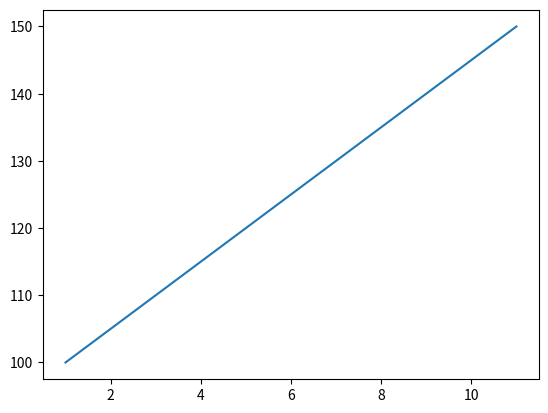
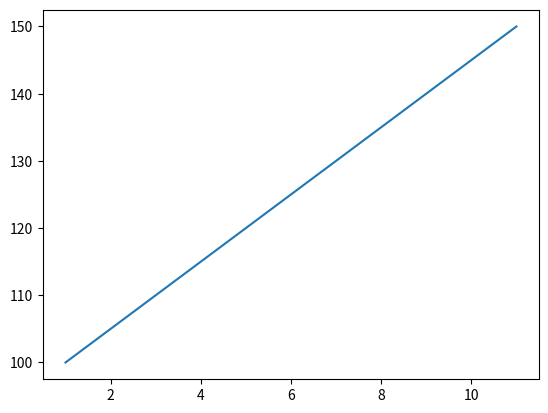
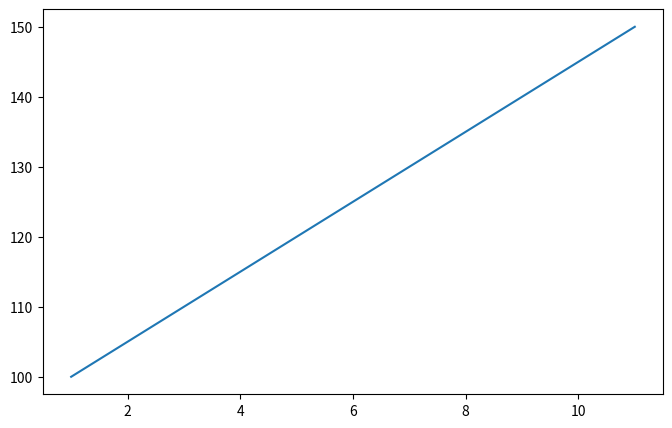
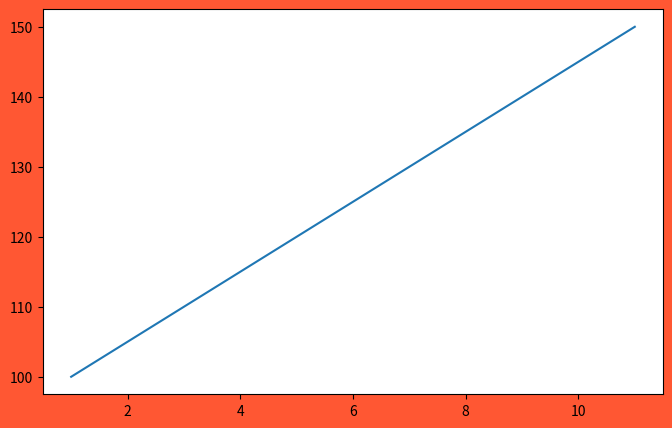
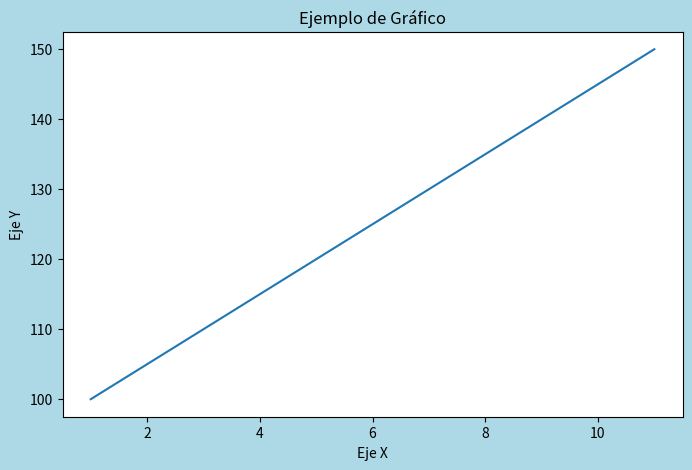
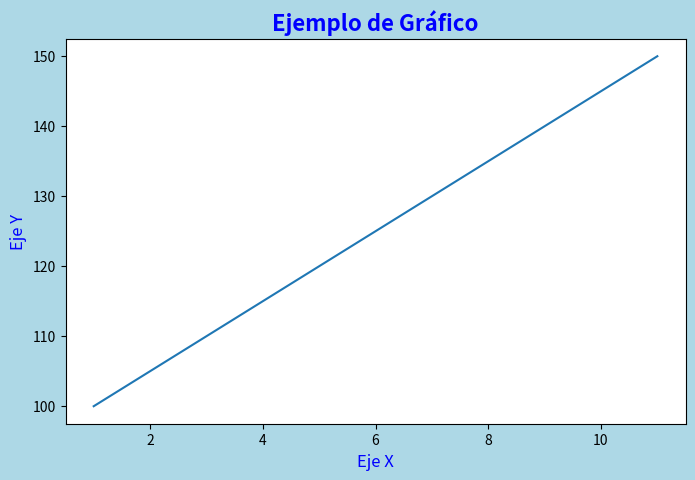
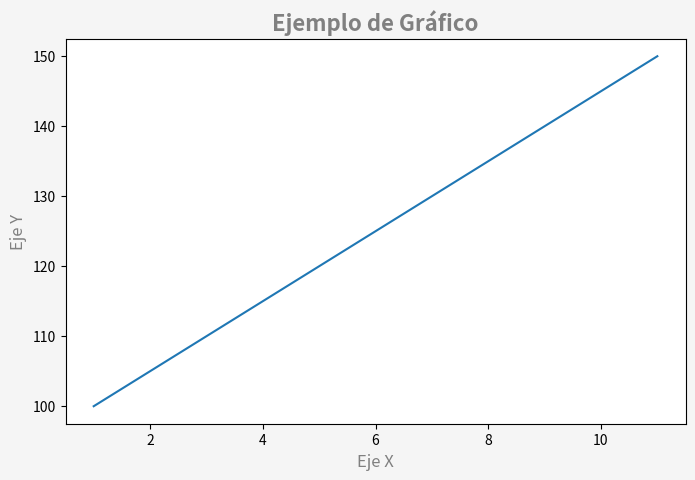
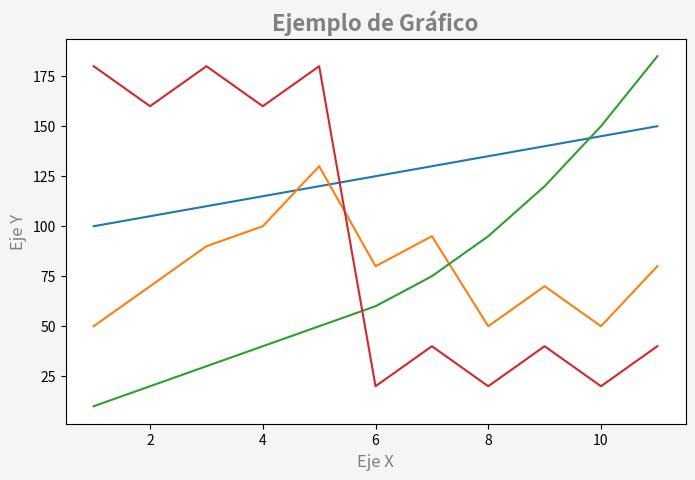
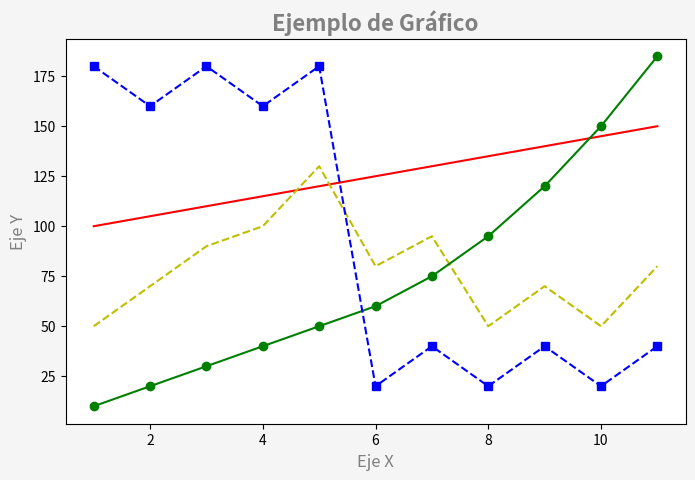
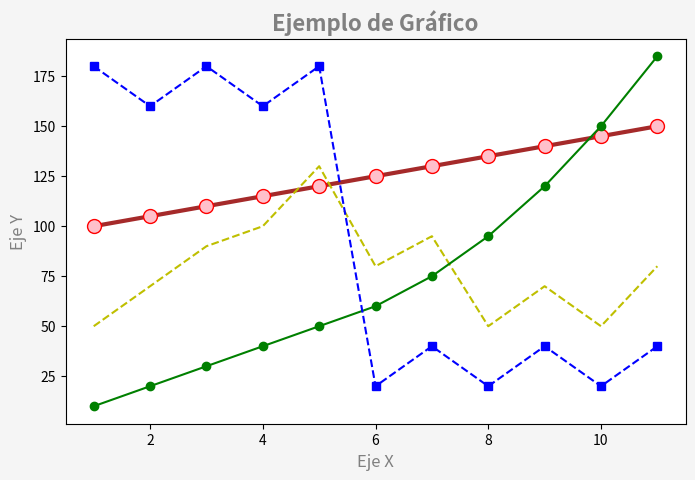
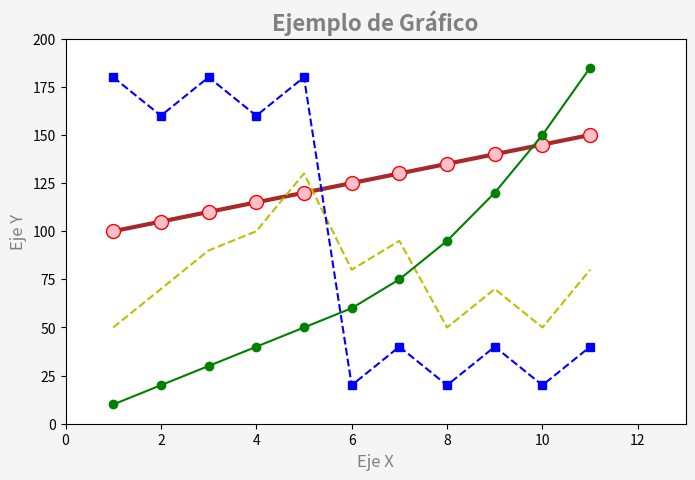
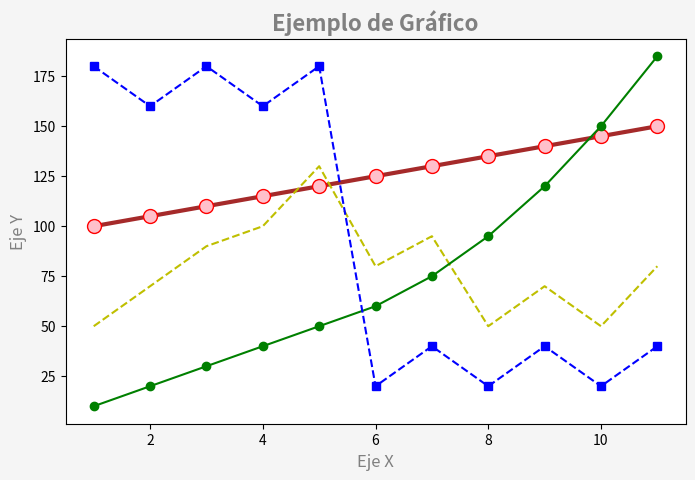
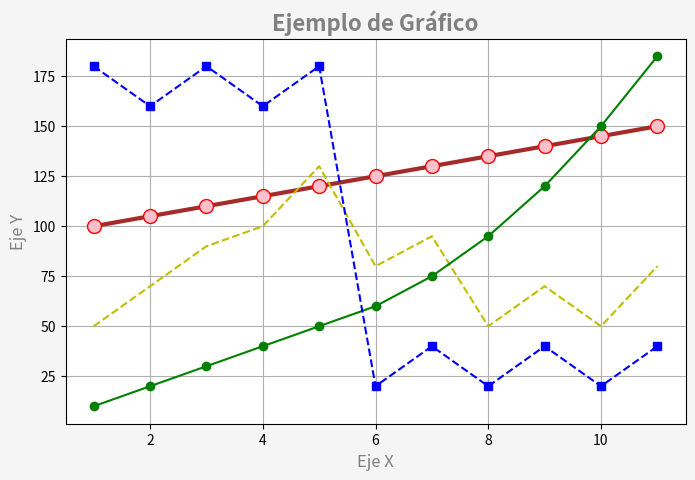
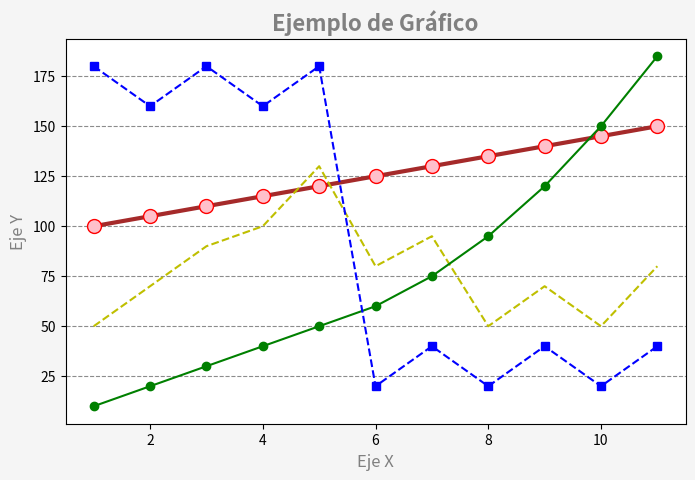
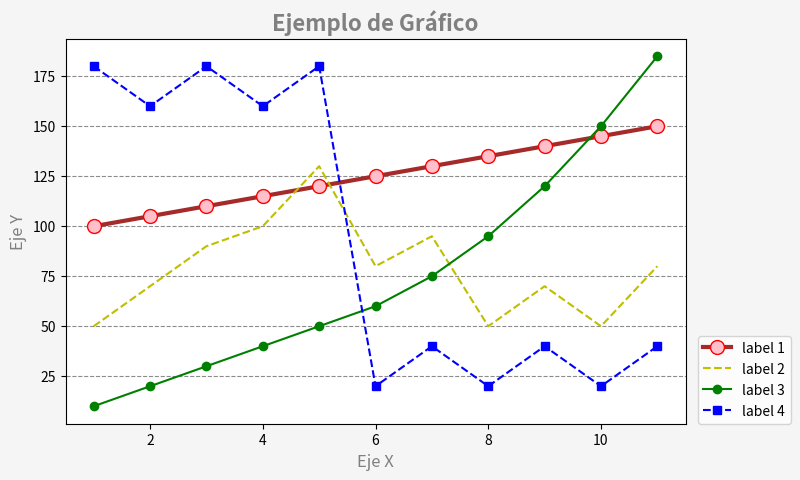

These charts were generated, in order, by the following Python code: (Note: this script raises an exception after producing the figures.)
import pandas as pd
import matplotlib.pyplot as plt

# Creamos un plot simple
tiempo = [1, 2, 3, 4, 5, 6, 7, 8, 9, 10, 11]
venta1 = [100, 105, 110, 115, 120, 125, 130, 135, 140, 145, 150]
plt.plot(tiempo, venta1)
#Importante especificar .show() ya que no en todos los entornos la figurase muestra de forma automatica
plt.show()

#Con .figure() controlamos diferentes aspectos del canvas (lienzo).
#Con el parametro dpi controlamos los puntos por pulgada, es decir, la resolución.
plt.figure(dpi=10) #Ponemos un ejemplo de 10 dpi lo cual genera una imagen en baja resolución, por default los dpi están en 100.
tiempo = [1, 2, 3, 4, 5, 6, 7, 8, 9, 10, 11]
venta1 = [100, 105, 110, 115, 120, 125, 130, 135, 140, 145, 150]
plt.plot(tiempo, venta1)
plt.show()

#Con figsize controlamos ancho y alto de la figura.
plt.figure(dpi=100, figsize = (8, 5)) #si las dimensiones son (8, 5) y el dpi es 100, entonces las dimensiones son (800, 500) píxeles.
tiempo = [1, 2, 3, 4, 5, 6, 7, 8, 9, 10, 11]
venta1 = [100, 105, 110, 115, 120, 125, 130, 135, 140, 145, 150]
plt.plot(tiempo, venta1)
plt.show()

#Con facecolor y edgecolor podemos definir los colores de fondo y bordes ya sea con formato hexadecimal o rgb (normalizados al rango 0-1 ).
plt.figure(dpi=100, figsize = (8, 5), facecolor=('#FF5733'), edgecolor=((1, 1, 0))) #En este caso cuando se trabaja en google.colab y otros entornos no se logra visualizar el efecto de edgecolor, pero si será visible si exportamos el gráfico.
tiempo = [1, 2, 3, 4, 5, 6, 7, 8, 9, 10, 11]
venta1 = [100, 105, 110, 115, 120, 125, 130, 135, 140, 145, 150]
plt.plot(tiempo, venta1)
plt.show()

plt.figure(dpi=100, figsize = (8, 5), facecolor=('#ADD8E6'))
#Podemos usar .title, .xlabel y .ylabel para agregar titulo al gráfico y sus ejes.
plt.title('Ejemplo de Gráfico')
plt.xlabel('Eje X')
plt.ylabel('Eje Y')
tiempo = [1, 2, 3, 4, 5, 6, 7, 8, 9, 10, 11]
venta1 = [100, 105, 110, 115, 120, 125, 130, 135, 140, 145, 150]
plt.plot(tiempo, venta1)
plt.show()

plt.figure(dpi=100, figsize = (8, 5), facecolor=('#ADD8E6'))
#Tambien podemos agregar formato a estos títulos.
plt.title('Ejemplo de Gráfico', fontsize=16, color='blue', fontweight='bold') #Como vemos tambien se pueden usar palabras clave como color.
plt.xlabel('Eje X', fontsize=12, color='blue', fontstyle='italic')
plt.ylabel('Eje Y', fontsize=12, color='blue', fontstyle='italic')
tiempo = [1, 2, 3, 4, 5, 6, 7, 8, 9, 10, 11]
venta1 = [100, 105, 110, 115, 120, 125, 130, 135, 140, 145, 150]
plt.plot(tiempo, venta1)
plt.show()

plt.figure(dpi=100, figsize = (8, 5), facecolor='#F5F5F5')
#Tambien podemos agregar formato a estos títulos.
plt.title('Ejemplo de Gráfico', fontsize=16, color='#808080', fontweight='bold')
plt.xlabel('Eje X', fontsize=12, color='#808080', fontstyle='italic')
plt.ylabel('Eje Y', fontsize=12, color='#808080', fontstyle='italic')
tiempo = [1, 2, 3, 4, 5, 6, 7, 8, 9, 10, 11]
venta1 = [100, 105, 110, 115, 120, 125, 130, 135, 140, 145, 150]
plt.plot(tiempo, venta1)
plt.show()

plt.figure(dpi=100, figsize = (8, 5), facecolor='#F5F5F5')
plt.title('Ejemplo de Gráfico', fontsize=16, color='#808080', fontweight='bold')
plt.xlabel('Eje X', fontsize=12, color='#808080', fontstyle='italic')
plt.ylabel('Eje Y', fontsize=12, color='#808080', fontstyle='italic')
tiempo = [1, 2, 3, 4, 5, 6, 7, 8, 9, 10, 11]
venta1 = [100, 105, 110, 115, 120, 125, 130, 135, 140, 145, 150]
venta2 = [50, 70, 90, 100, 130, 80, 95, 50, 70, 50, 80]
venta3 = [10, 20, 30, 40, 50, 60, 75, 95, 120, 150, 185]
venta4 = [180, 160, 180, 160, 180, 20, 40, 20, 40, 20, 40]
#Por default se asignan diferentes colores a las líneas graficadas.
plt.plot(tiempo, venta1)
plt.plot(tiempo, venta2)
plt.plot(tiempo, venta3)
plt.plot(tiempo, venta4)
plt.show()

plt.figure(dpi=100, figsize = (8, 5), facecolor='#F5F5F5')
plt.title('Ejemplo de Gráfico', fontsize=16, color='#808080', fontweight='bold')
plt.xlabel('Eje X', fontsize=12, color='#808080', fontstyle='italic')
plt.ylabel('Eje Y', fontsize=12, color='#808080', fontstyle='italic')
tiempo = [1, 2, 3, 4, 5, 6, 7, 8, 9, 10, 11]
venta1 = [100, 105, 110, 115, 120, 125, 130, 135, 140, 145, 150]
venta2 = [50, 70, 90, 100, 130, 80, 95, 50, 70, 50, 80]
venta3 = [10, 20, 30, 40, 50, 60, 75, 95, 120, 150, 185]
venta4 = [180, 160, 180, 160, 180, 20, 40, 20, 40, 20, 40]
plt.plot(tiempo, venta1, '-r')
plt.plot(tiempo, venta2, '--y')
plt.plot(tiempo, venta3, '-og')
plt.plot(tiempo, venta4, 's--b')
plt.show()

plt.figure(dpi=100, figsize = (8, 5), facecolor='#F5F5F5')
plt.title('Ejemplo de Gráfico', fontsize=16, color='#808080', fontweight='bold')
plt.xlabel('Eje X', fontsize=12, color='#808080', fontstyle='italic')
plt.ylabel('Eje Y', fontsize=12, color='#808080', fontstyle='italic')
tiempo = [1, 2, 3, 4, 5, 6, 7, 8, 9, 10, 11]
venta1 = [100, 105, 110, 115, 120, 125, 130, 135, 140, 145, 150]
venta2 = [50, 70, 90, 100, 130, 80, 95, 50, 70, 50, 80]
venta3 = [10, 20, 30, 40, 50, 60, 75, 95, 120, 150, 185]
venta4 = [180, 160, 180, 160, 180, 20, 40, 20, 40, 20, 40]
plt.plot(tiempo, venta1, color='brown', linewidth=3, marker='o', markersize=10, markerfacecolor='pink', markeredgewidth=1, markeredgecolor='red') #Podemos especificar tambien cada parametro usado.
plt.plot(tiempo, venta2, '--y')
plt.plot(tiempo, venta3, '-og')
plt.plot(tiempo, venta4, 's--b')
plt.show()

plt.figure(dpi=100, figsize = (8, 5), facecolor='#F5F5F5')
plt.title('Ejemplo de Gráfico', fontsize=16, color='#808080', fontweight='bold')
plt.xlabel('Eje X', fontsize=12, color='#808080', fontstyle='italic')
plt.ylabel('Eje Y', fontsize=12, color='#808080', fontstyle='italic')
tiempo = [1, 2, 3, 4, 5, 6, 7, 8, 9, 10, 11]
venta1 = [100, 105, 110, 115, 120, 125, 130, 135, 140, 145, 150]
venta2 = [50, 70, 90, 100, 130, 80, 95, 50, 70, 50, 80]
venta3 = [10, 20, 30, 40, 50, 60, 75, 95, 120, 150, 185]
venta4 = [180, 160, 180, 160, 180, 20, 40, 20, 40, 20, 40]
#Podemos usar .axis() para ajustar los ejes.
plt.axis([0, 13, 0, 200])
plt.plot(tiempo, venta1, color='brown', linewidth=3, marker='o', markersize=10, markerfacecolor='pink', markeredgewidth=1, markeredgecolor='red')
plt.plot(tiempo, venta2, '--y')
plt.plot(tiempo, venta3, '-og')
plt.plot(tiempo, venta4, 's--b')
plt.show()

plt.figure(dpi=100, figsize = (8, 5), facecolor='#F5F5F5')
plt.title('Ejemplo de Gráfico', fontsize=16, color='#808080', fontweight='bold')
plt.xlabel('Eje X', fontsize=12, color='#808080', fontstyle='italic')
plt.ylabel('Eje Y', fontsize=12, color='#808080', fontstyle='italic')
tiempo = [1, 2, 3, 4, 5, 6, 7, 8, 9, 10, 11]
venta1 = [100, 105, 110, 115, 120, 125, 130, 135, 140, 145, 150]
venta2 = [50, 70, 90, 100, 130, 80, 95, 50, 70, 50, 80]
venta3 = [10, 20, 30, 40, 50, 60, 75, 95, 120, 150, 185]
venta4 = [180, 160, 180, 160, 180, 20, 40, 20, 40, 20, 40]
#Podemos usar algunas palabras clave en .axis().
plt.axis('auto')
plt.plot(tiempo, venta1, color='brown', linewidth=3, marker='o', markersize=10, markerfacecolor='pink', markeredgewidth=1, markeredgecolor='red')
plt.plot(tiempo, venta2, '--y')
plt.plot(tiempo, venta3, '-og')
plt.plot(tiempo, venta4, 's--b')
plt.show()

plt.figure(dpi=100, figsize = (8, 5), facecolor='#F5F5F5')
plt.title('Ejemplo de Gráfico', fontsize=16, color='#808080', fontweight='bold')
plt.xlabel('Eje X', fontsize=12, color='#808080', fontstyle='italic')
plt.ylabel('Eje Y', fontsize=12, color='#808080', fontstyle='italic')
tiempo = [1, 2, 3, 4, 5, 6, 7, 8, 9, 10, 11]
venta1 = [100, 105, 110, 115, 120, 125, 130, 135, 140, 145, 150]
venta2 = [50, 70, 90, 100, 130, 80, 95, 50, 70, 50, 80]
venta3 = [10, 20, 30, 40, 50, 60, 75, 95, 120, 150, 185]
venta4 = [180, 160, 180, 160, 180, 20, 40, 20, 40, 20, 40]
plt.axis('auto')
#Agregamos cuadrículas
plt.grid()
plt.plot(tiempo, venta1, color='brown', linewidth=3, marker='o', markersize=10, markerfacecolor='pink', markeredgewidth=1, markeredgecolor='red')
plt.plot(tiempo, venta2, '--y')
plt.plot(tiempo, venta3, '-og')
plt.plot(tiempo, venta4, 's--b')
plt.show()

plt.figure(dpi=100, figsize = (8, 5), facecolor='#F5F5F5')
plt.title('Ejemplo de Gráfico', fontsize=16, color='#808080', fontweight='bold')
plt.xlabel('Eje X', fontsize=12, color='#808080', fontstyle='italic')
plt.ylabel('Eje Y', fontsize=12, color='#808080', fontstyle='italic')
tiempo = [1, 2, 3, 4, 5, 6, 7, 8, 9, 10, 11]
venta1 = [100, 105, 110, 115, 120, 125, 130, 135, 140, 145, 150]
venta2 = [50, 70, 90, 100, 130, 80, 95, 50, 70, 50, 80]
venta3 = [10, 20, 30, 40, 50, 60, 75, 95, 120, 150, 185]
venta4 = [180, 160, 180, 160, 180, 20, 40, 20, 40, 20, 40]
plt.axis('auto')
#Agregamos formato a la cuadrícula.
plt.grid(axis = 'y', c = 'grey', alpha = .9, linestyle = '--')
plt.plot(tiempo, venta1, color='brown', linewidth=3, marker='o', markersize=10, markerfacecolor='pink', markeredgewidth=1, markeredgecolor='red')
plt.plot(tiempo, venta2, '--y')
plt.plot(tiempo, venta3, '-og')
plt.plot(tiempo, venta4, 's--b')
plt.show()

plt.figure(dpi=100, figsize = (8, 5), facecolor='#F5F5F5')
plt.title('Ejemplo de Gráfico', fontsize=16, color='#808080', fontweight='bold')
plt.xlabel('Eje X', fontsize=12, color='#808080', fontstyle='italic')
plt.ylabel('Eje Y', fontsize=12, color='#808080', fontstyle='italic')
tiempo = [1, 2, 3, 4, 5, 6, 7, 8, 9, 10, 11]
venta1 = [100, 105, 110, 115, 120, 125, 130, 135, 140, 145, 150]
venta2 = [50, 70, 90, 100, 130, 80, 95, 50, 70, 50, 80]
venta3 = [10, 20, 30, 40, 50, 60, 75, 95, 120, 150, 185]
venta4 = [180, 160, 180, 160, 180, 20, 40, 20, 40, 20, 40]
plt.axis('auto')
plt.grid(axis = 'y', c = 'grey', alpha = .9, linestyle = '--')
#agregamos leyenda
plt.plot(tiempo, venta1, color='brown', linewidth=3, marker='o', markersize=10, markerfacecolor='pink', markeredgewidth=1, markeredgecolor='red', label = 'label 1')
plt.plot(tiempo, venta2, '--y', label = 'label 2')
plt.plot(tiempo, venta3, '-og', label = 'label 3')
plt.plot(tiempo, venta4, 's--b', label = 'label 4')
#mostramos la leyenda
plt.legend(loc=(1.02,0))
plt.show()

#ver todos los estilos de grafico
plt.style.available

#Agregamos el estilo
plt.style.use('seaborn')

plt.figure(dpi=100, figsize = (8, 5), facecolor='#F5F5F5')
plt.title('Ejemplo de Gráfico', fontsize=16, color='#808080', fontweight='bold')
plt.xlabel('Eje X', fontsize=12, color='#808080', fontstyle='italic')
plt.ylabel('Eje Y', fontsize=12, color='#808080', fontstyle='italic')
tiempo = [1, 2, 3, 4, 5, 6, 7, 8, 9, 10, 11]
venta1 = [100, 105, 110, 115, 120, 125, 130, 135, 140, 145, 150]
venta2 = [50, 70, 90, 100, 130, 80, 95, 50, 70, 50, 80]
venta3 = [10, 20, 30, 40, 50, 60, 75, 95, 120, 150, 185]
venta4 = [180, 160, 180, 160, 180, 20, 40, 20, 40, 20, 40]
plt.axis('auto')
plt.grid(axis = 'y', c = 'grey', alpha = .9, linestyle = '--')
#agregamos leyenda
plt.plot(tiempo, venta1, color='brown', linewidth=3, marker='o', markersize=10, markerfacecolor='pink', markeredgewidth=1, markeredgecolor='red', label = 'label 1')
plt.plot(tiempo, venta2, '--y', label = 'label 2')
plt.plot(tiempo, venta3, '-og', label = 'label 3')
plt.plot(tiempo, venta4, 's--b', label = 'label 4')
#mostramos la leyenda
plt.legend(loc=(1.02,0))
plt.show()

#Extras
plt.figure(dpi=100)

plt.title("Títulos de gráfico")
plt.xlabel("Etiquta de eje x")
plt.ylabel("Etiquta de eje y")

#Texto en gráfico
plt.text(1,8, 'texto de ejemplo dentro del gráfico', color="darkgreen", fontsize=16)

#Graficamos un hexágono y una línea segmentada
plt.plot([6],[1], 'h', ms=10)
plt.plot([1,2,3,4,5,6,7,8], [0.6,3,3,1,5,6,6,3], 'bo-', lw=2)

#Generamos anotación con una flecha, flecha coordenada (2,1), texto de flecha coordenada (3,1)
plt.annotate('Punto a marcar', xy=(6,1), xytext=(5,3), arrowprops=dict(facecolor='yellow', shrink=0.02))

plt.axis([0,10,0,10])
plt.show()

#Creación del lienzo
fig, axes = plt.subplots(nrows = 1, ncols = 2, figsize=(8,4));

#figura1
axes[0].axis([0,5,0,17])
axes[0].plot([1,2,3,4], [1,4,9,16], 'H--', color="darkblue", markerfacecolor="lightgreen", lw=2, ms=10)

#figura2
axes[1].plot([1,2,3,4], [1,2,3,4], 'v-', color="skyblue", markerfacecolor="lightblue", linewidth=3, ms=10)
axes[1].plot([1,2,3,4], [2,4,6,8], 'D-.', color="orchid", markerfacecolor="violet", lw=2, ms=7)
axes[1].axis([0,6,0,10])

plt.show()

#Creación del lienzo
plt.figure(dpi=200)
fig, axes = plt.subplots(nrows = 2, ncols = 3, figsize=(8,4));

#figura1
axes[0, 0].axis([0,5,0,17])
axes[0, 0].plot([1,2,3,4], [1,4,9,16], 'H--', color="darkblue", markerfacecolor="lightgreen", lw=2, ms=10)

#figura2
axes[0, 1].axis([0,6,0,10])
axes[0, 1].plot([1,2,3,4], [1,2,3,4], 'v-', color="skyblue", markerfacecolor="lightblue", linewidth=3, ms=10)
axes[0, 1].plot([1,2,3,4], [2,4,6,8], 'D-.', color="orchid", markerfacecolor="violet", lw=2, ms=7)

#figura3
axes[0, 2].axis([0,5,0,17])
axes[0, 2].plot([1,2,3,4], [1,4,9,16], 'H--', color="darkblue", markerfacecolor="lightgreen", lw=2, ms=10)

#figura4
axes[1, 0].axis([0,6,0,10])
axes[1, 0].plot([1,2,3,4], [1,2,3,4], 'v-', color="skyblue", markerfacecolor="lightblue", linewidth=3, ms=10)
axes[1, 0].plot([1,2,3,4], [2,4,6,8], 'D-.', color="orchid", markerfacecolor="violet", lw=2, ms=7)

#figura5
axes[1, 1].axis([0,5,0,17])
axes[1, 1].plot([1,2,3,4], [1,4,9,16], 'H--', color="orange", markerfacecolor="lightgreen", lw=2, ms=10)

#figura6
axes[1, 2].axis([0,6,0,10])
axes[1, 2].plot([1,2,3,4], [1,2,3,4], 'v-', color="red", markerfacecolor="lightblue", linewidth=3, ms=10)
axes[1, 2].plot([1,2,3,4], [2,4,6,8], 'D-.', color="orchid", markerfacecolor="violet", lw=2, ms=7)

plt.show()

#Creación del lienzo
plt.figure(dpi=200)
fig, axes = plt.subplots(nrows = 2, ncols = 3, figsize=(8,4));

#figura1
axes[0, 0].axis([0,5,0,17])
axes[0, 0].plot([1,2,3,4], [1,4,9,16], 'H--', color="darkblue", markerfacecolor="lightgreen", lw=2, ms=10)

#figura2
axes[0, 1].axis([0,6,0,10])
axes[0, 1].plot([1,2,3,4], [1,2,3,4], 'v-', color="skyblue", markerfacecolor="lightblue", linewidth=3, ms=10)
axes[0, 1].plot([1,2,3,4], [2,4,6,8], 'D-.', color="orchid", markerfacecolor="violet", lw=2, ms=7)

#figura3
axes[0, 2].axis([0,5,0,17])
axes[0, 2].plot([1,2,3,4], [1,4,9,16], 'H--', color="darkblue", markerfacecolor="lightgreen", lw=2, ms=10)

#figura4
axes[1, 0].axis([0,6,0,10])
axes[1, 0].plot([1,2,3,4], [1,2,3,4], 'v-', color="skyblue", markerfacecolor="lightblue", linewidth=3, ms=10)
axes[1, 0].plot([1,2,3,4], [2,4,6,8], 'D-.', color="orchid", markerfacecolor="violet", lw=2, ms=7)

#figura5
axes[1, 1].axis([0,5,0,17])
axes[1, 1].plot([1,2,3,4], [1,4,9,16], 'H--', color="orange", markerfacecolor="lightgreen", lw=2, ms=10)

#figura6
axes[1, 2].axis([0,6,0,10])
axes[1, 2].plot([1,2,3,4], [1,2,3,4], 'v-', color="red", markerfacecolor="lightblue", linewidth=3, ms=10)
axes[1, 2].plot([1,2,3,4], [2,4,6,8], 'D-.', color="orchid", markerfacecolor="violet", lw=2, ms=7)

#Guardar
plt.tight_layout()
plt.savefig('Ejemplo_figura_1', dpi = 300)